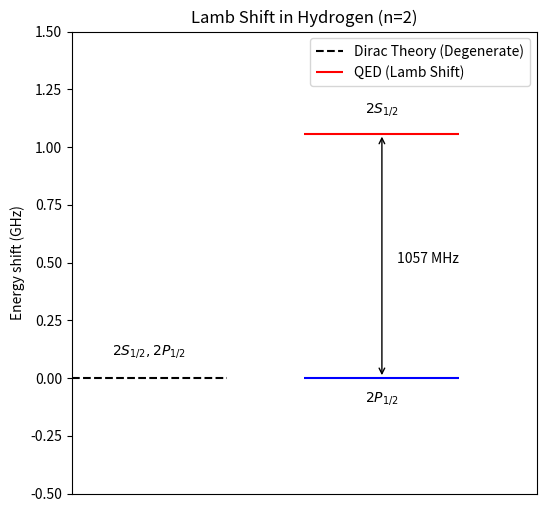

Generate this figure with matplotlib:
%matplotlib inline
import matplotlib.pyplot as plt

def lamb_shift_diagram():
    # Diagram showing Lamb shift splitting of 2S_1/2 and 2P_1/2
    # In Dirac theory, 2S_1/2 and 2P_1/2 are degenerate
    # QED shifts 2S_1/2 up by ~1057 MHz
    
    plt.figure(figsize=(6, 6))
    
    # Dirac levels
    plt.hlines(0, 0, 1, color='k', linestyles='dashed', label='Dirac Theory (Degenerate)')
    plt.text(0.5, 0.1, '$2S_{1/2}, 2P_{1/2}$', ha='center')
    
    # QED levels
    plt.hlines(1.057, 1.5, 2.5, color='r', label='QED (Lamb Shift)')
    plt.text(2.0, 1.15, '$2S_{1/2}$', ha='center')
    
    plt.hlines(0, 1.5, 2.5, color='b')
    plt.text(2.0, -0.1, '$2P_{1/2}$', ha='center')
    
    # Arrow for shift
    plt.annotate('', xy=(2.0, 1.057), xytext=(2.0, 0), arrowprops=dict(arrowstyle='<->'))
    plt.text(2.1, 0.5, '1057 MHz')
    
    plt.xlim(0, 3)
    plt.ylim(-0.5, 1.5)
    plt.ylabel('Energy shift (GHz)')
    plt.title('Lamb Shift in Hydrogen (n=2)')
    plt.xticks([])
    plt.legend()
    plt.show()

if __name__ == "__main__":
    lamb_shift_diagram()
